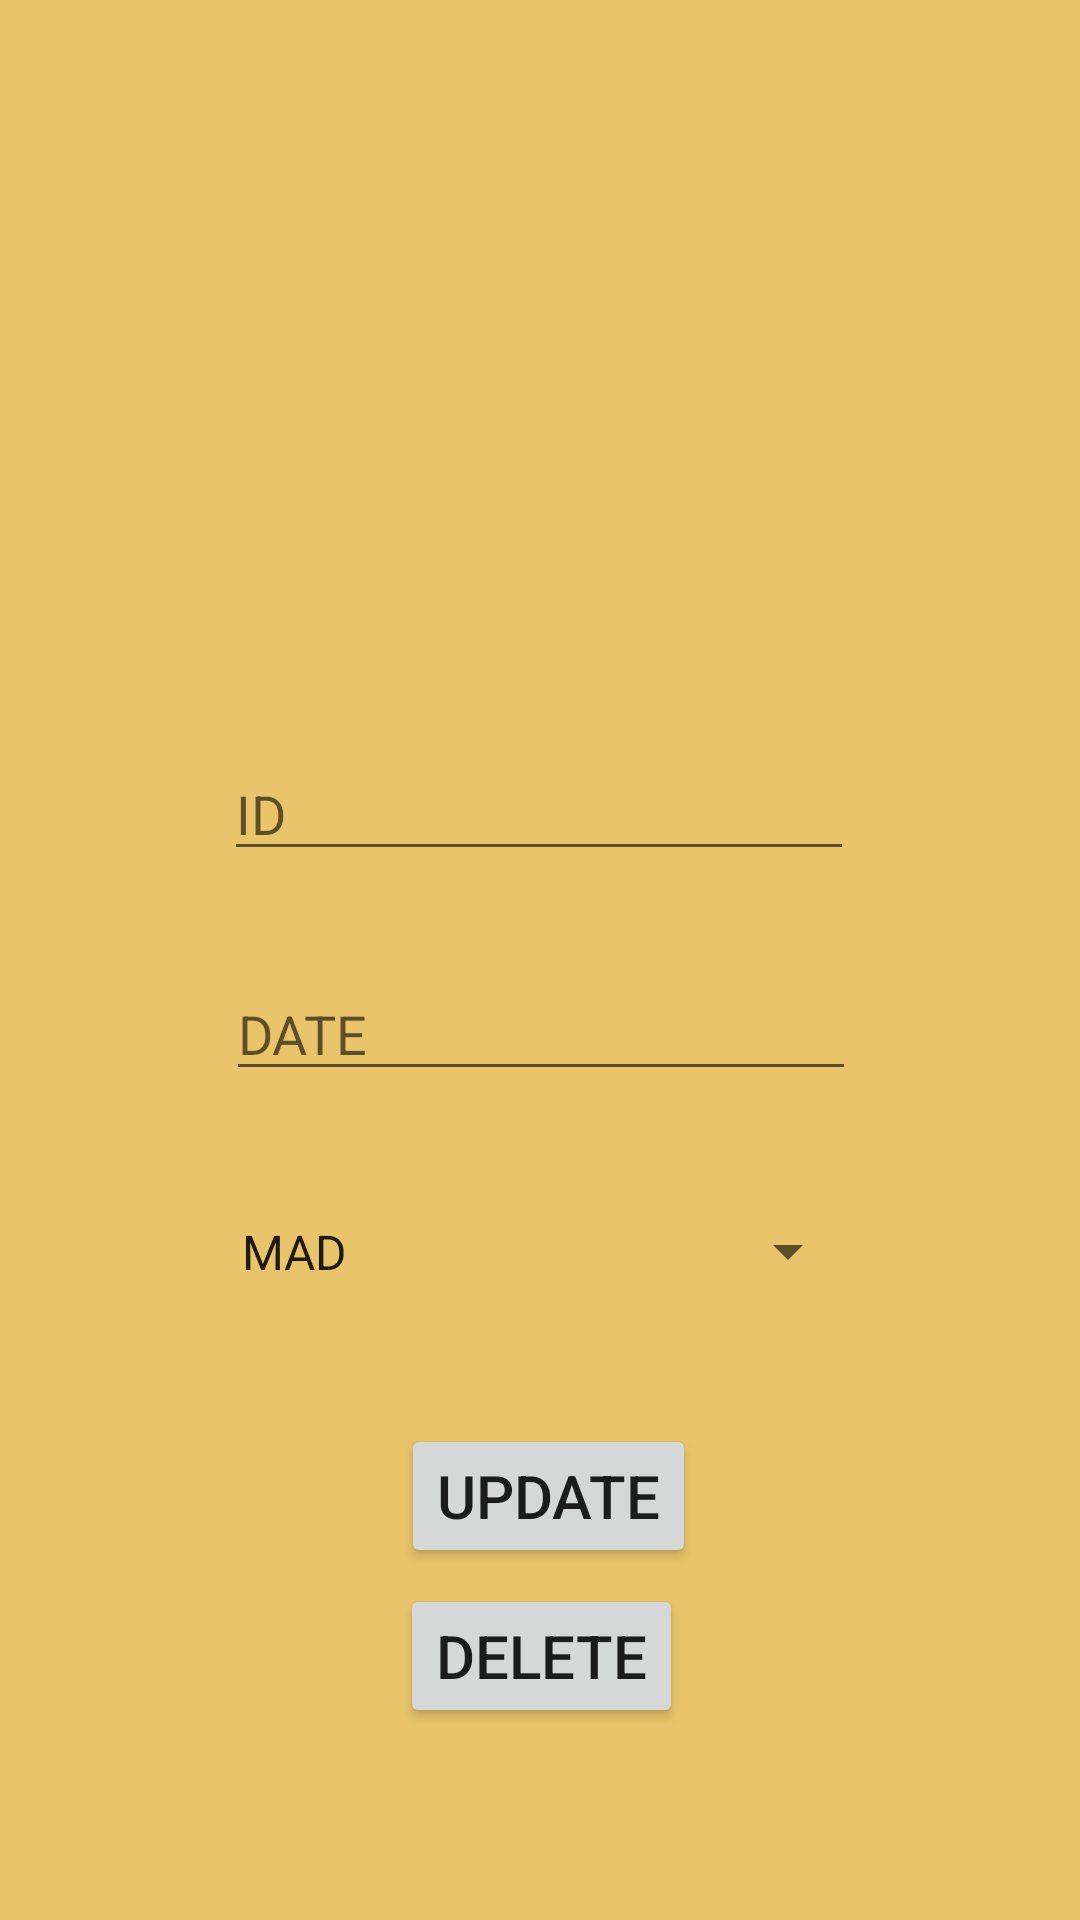

Here is an Android app screen rendered from its layout file. Give the layout XML and the strings, colors and styles it references.
<!-- AndroidManifest.xml: application theme Theme.StudentAttendanceManagementSystem -->
<!-- res/layout/activity_update.xml -->
<?xml version="1.0" encoding="utf-8"?>
<androidx.constraintlayout.widget.ConstraintLayout xmlns:android="http://schemas.android.com/apk/res/android"
    xmlns:app="http://schemas.android.com/apk/res-auto"
    xmlns:tools="http://schemas.android.com/tools"
    android:layout_width="match_parent"
    android:layout_height="match_parent"
    tools:context=".AddActivity"
    android:padding="30dp"
    android:background="#E9C46A">

    <ImageView
        android:id="@+id/imageView"
        android:layout_width="187dp"
        android:layout_height="179dp"
        android:layout_marginTop="4dp"
        app:layout_constraintEnd_toEndOf="parent"
        app:layout_constraintHorizontal_bias="0.499"
        app:layout_constraintStart_toStartOf="parent"
        app:layout_constraintTop_toTopOf="parent"
        app:srcCompat="@drawable/logo" />

    <EditText
        android:id="@+id/id_input2"
        android:layout_width="wrap_content"
        android:layout_height="wrap_content"
        android:layout_marginTop="36dp"
        android:ems="10"
        android:hint="ID"
        android:inputType="number"
        app:layout_constraintEnd_toEndOf="parent"
        app:layout_constraintHorizontal_bias="0.497"
        app:layout_constraintStart_toStartOf="parent"
        app:layout_constraintTop_toBottomOf="@+id/imageView" />

    <Button
        android:id="@+id/delete_button"
        android:layout_width="wrap_content"
        android:layout_height="wrap_content"
        android:text="Delete"
        android:textSize="20sp"
        app:layout_constraintBottom_toBottomOf="parent"
        app:layout_constraintEnd_toEndOf="parent"
        app:layout_constraintHorizontal_bias="0.503"
        app:layout_constraintStart_toStartOf="parent"
        app:layout_constraintTop_toBottomOf="@+id/update_button"
        app:layout_constraintVertical_bias="0.135" />

    <Spinner
        android:id="@+id/module_input2"
        android:layout_width="214dp"
        android:layout_height="43dp"
        android:layout_marginTop="32dp"
        android:entries="@array/modules"
        app:layout_constraintEnd_toEndOf="parent"
        app:layout_constraintHorizontal_bias="0.497"
        app:layout_constraintStart_toStartOf="parent"
        app:layout_constraintTop_toBottomOf="@+id/date_input2" />

    <EditText
        android:id="@+id/date_input2"
        android:layout_width="wrap_content"
        android:layout_height="wrap_content"
        android:layout_marginTop="32dp"
        android:ems="10"
        android:hint="DATE"
        android:inputType="date"
        app:layout_constraintEnd_toEndOf="parent"
        app:layout_constraintHorizontal_bias="0.502"
        app:layout_constraintStart_toStartOf="parent"
        app:layout_constraintTop_toBottomOf="@+id/id_input2" />

    <Button
        android:id="@+id/update_button"
        android:layout_width="wrap_content"
        android:layout_height="wrap_content"
        android:layout_marginStart="120dp"
        android:layout_marginTop="36dp"
        android:layout_marginEnd="120dp"
        android:text="Update"
        android:textSize="20sp"
        app:layout_constraintEnd_toEndOf="parent"
        app:layout_constraintHorizontal_bias="0.433"
        app:layout_constraintStart_toStartOf="parent"
        app:layout_constraintTop_toBottomOf="@+id/module_input2" />

</androidx.constraintlayout.widget.ConstraintLayout>
<!-- resources referenced by this layout -->
<resources>
  <string-array name="modules">
          <item>MAD</item>
          <item>DBSD</item>
          <item>GAMEDEV</item>
          <item>OOP</item>
      </string-array>
  <style name="Theme.StudentAttendanceManagementSystem" parent="Theme.MaterialComponents.DayNight.DarkActionBar">
          
          <item name="colorPrimary">@color/purple_500</item>
          <item name="colorPrimaryVariant">@color/purple_700</item>
          <item name="colorOnPrimary">@color/white</item>
          
          <item name="colorSecondary">@color/teal_200</item>
          <item name="colorSecondaryVariant">@color/teal_700</item>
          <item name="colorOnSecondary">@color/black</item>
          
          <item name="android:statusBarColor" tools:targetApi="l">?attr/colorPrimaryVariant</item>
          
      </style>
  <!-- not gathered from this repository: default colours our renderer supplied (Android Studio template values) -->
  <color name="purple_500">#FF6200EE</color>
  <color name="purple_700">#FF3700B3</color>
  <color name="teal_200">#FF03DAC5</color>
  <color name="teal_700">#FF018786</color>
  <color name="black">#FF000000</color>
  <color name="white">#FFFFFFFF</color>
</resources>
